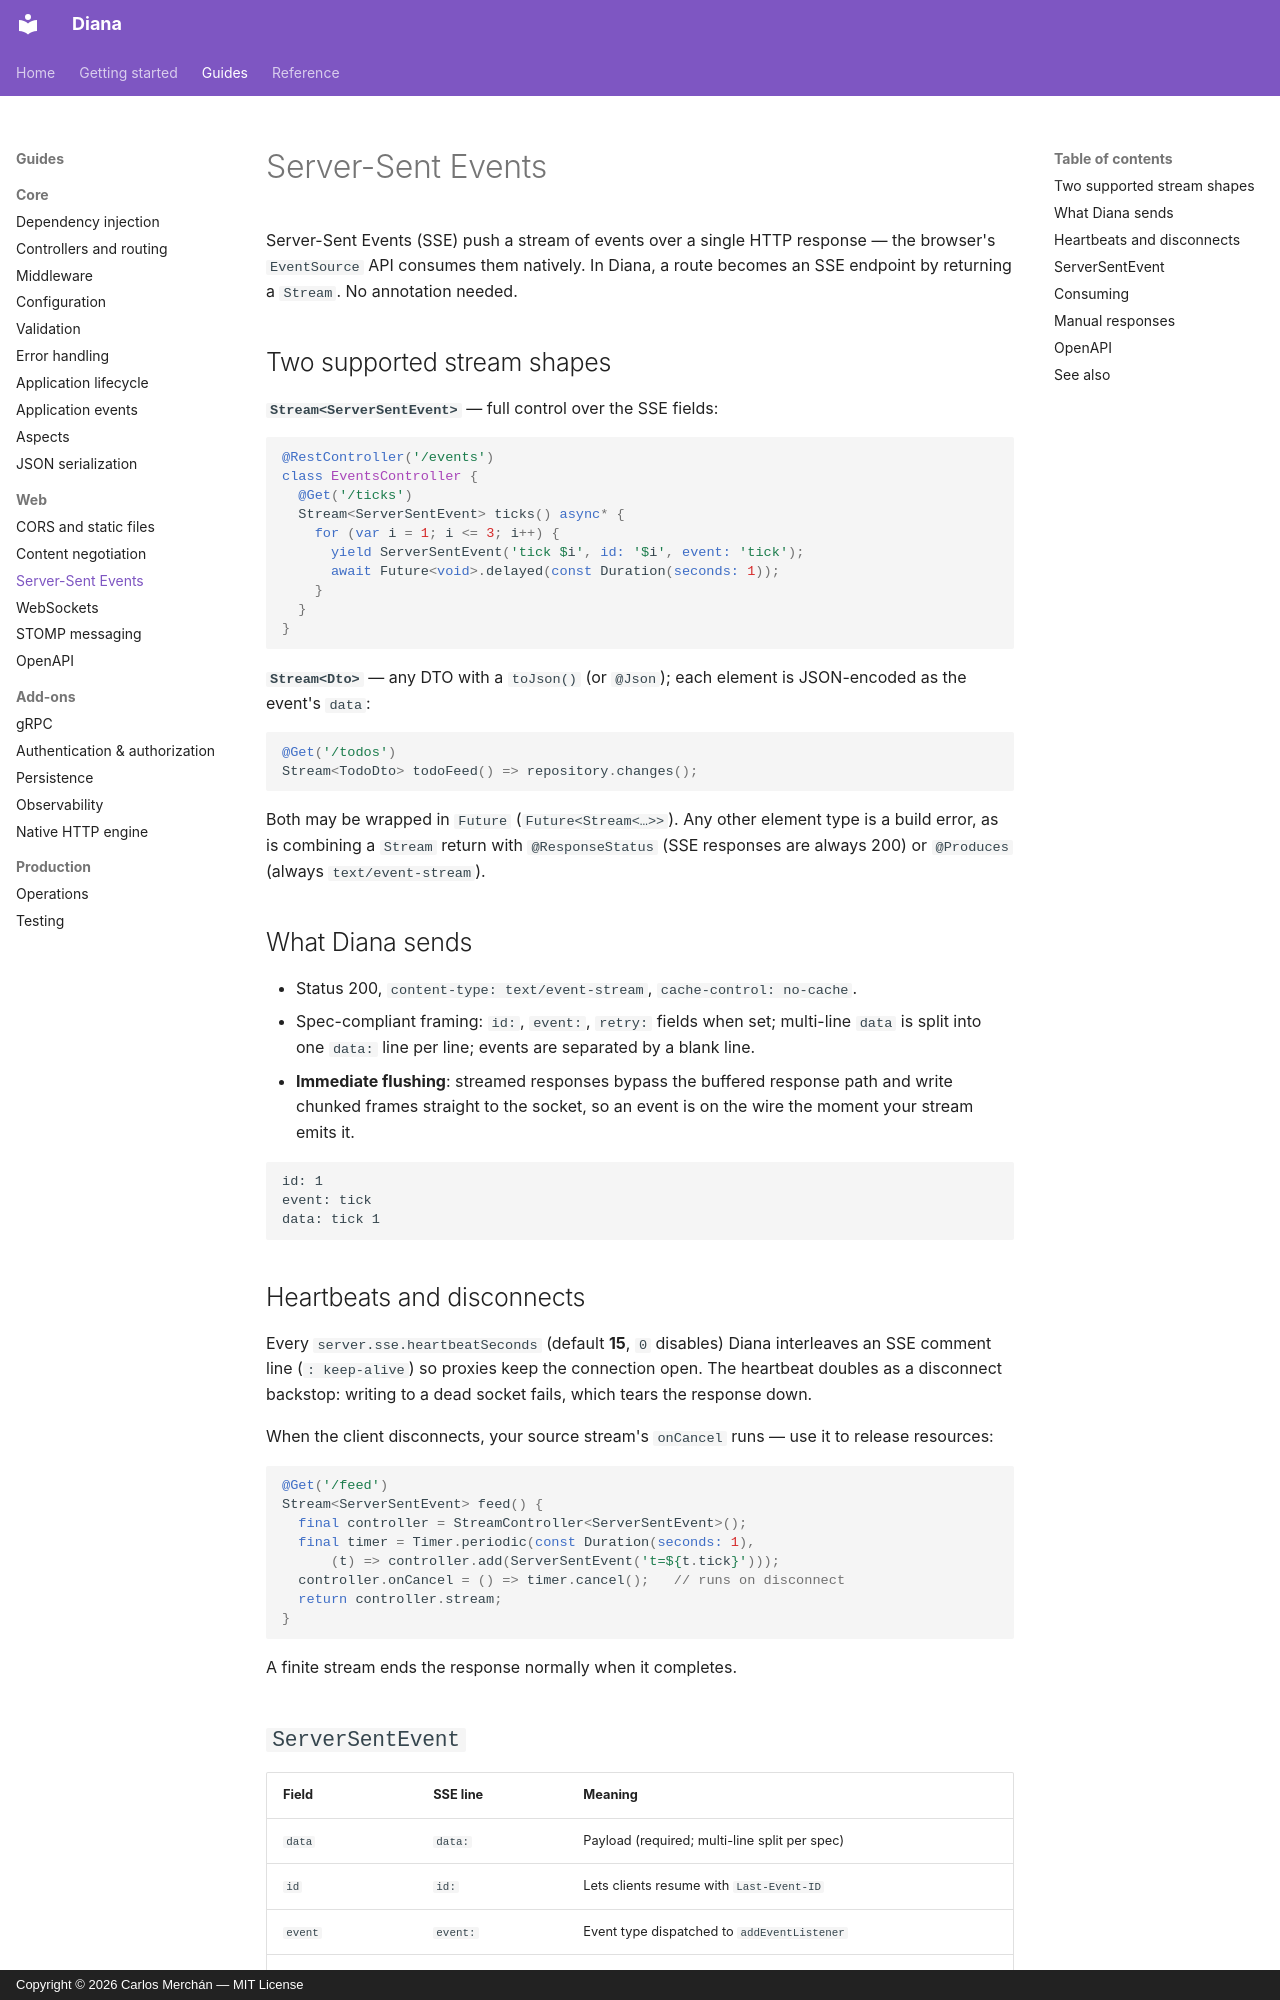

repository: carmonac/diana-be-framework · page: guides/server-sent-events/index.html · generator: mkdocs · copyright: Copyright © 2026 Carlos Merchán — MIT License

# Server-Sent Events

Server-Sent Events (SSE) push a stream of events over a single HTTP
response — the browser's `EventSource` API consumes them natively. In
Diana, a route becomes an SSE endpoint by returning a `Stream`. No
annotation needed.

## Two supported stream shapes

**`Stream<ServerSentEvent>`** — full control over the SSE fields:

```dart
@RestController('/events')
class EventsController {
  @Get('/ticks')
  Stream<ServerSentEvent> ticks() async* {
    for (var i = 1; i <= 3; i++) {
      yield ServerSentEvent('tick $i', id: '$i', event: 'tick');
      await Future<void>.delayed(const Duration(seconds: 1));
    }
  }
}
```

**`Stream<Dto>`** — any DTO with a `toJson()` (or `@Json`); each element is
JSON-encoded as the event's `data`:

```dart
@Get('/todos')
Stream<TodoDto> todoFeed() => repository.changes();
```

Both may be wrapped in `Future` (`Future<Stream<…>>`). Any other element
type is a build error, as is combining a `Stream` return with
`@ResponseStatus` (SSE responses are always 200) or `@Produces` (always
`text/event-stream`).

## What Diana sends

- Status 200, `content-type: text/event-stream`,
  `cache-control: no-cache`.
- Spec-compliant framing: `id:`, `event:`, `retry:` fields when set;
  multi-line `data` is split into one `data:` line per line; events are
  separated by a blank line.
- **Immediate flushing**: streamed responses bypass the buffered response
  path and write chunked frames straight to the socket, so an event is on
  the wire the moment your stream emits it.

```
id: 1
event: tick
data: tick 1

```

## Heartbeats and disconnects

Every `server.sse.heartbeatSeconds` (default **15**, `0` disables) Diana
interleaves an SSE comment line (`: keep-alive`) so proxies keep the
connection open. The heartbeat doubles as a disconnect backstop: writing
to a dead socket fails, which tears the response down.

When the client disconnects, your source stream's `onCancel` runs — use it
to release resources:

```dart
@Get('/feed')
Stream<ServerSentEvent> feed() {
  final controller = StreamController<ServerSentEvent>();
  final timer = Timer.periodic(const Duration(seconds: 1),
      (t) => controller.add(ServerSentEvent('t=${t.tick}')));
  controller.onCancel = () => timer.cancel();   // runs on disconnect
  return controller.stream;
}
```

A finite stream ends the response normally when it completes.
